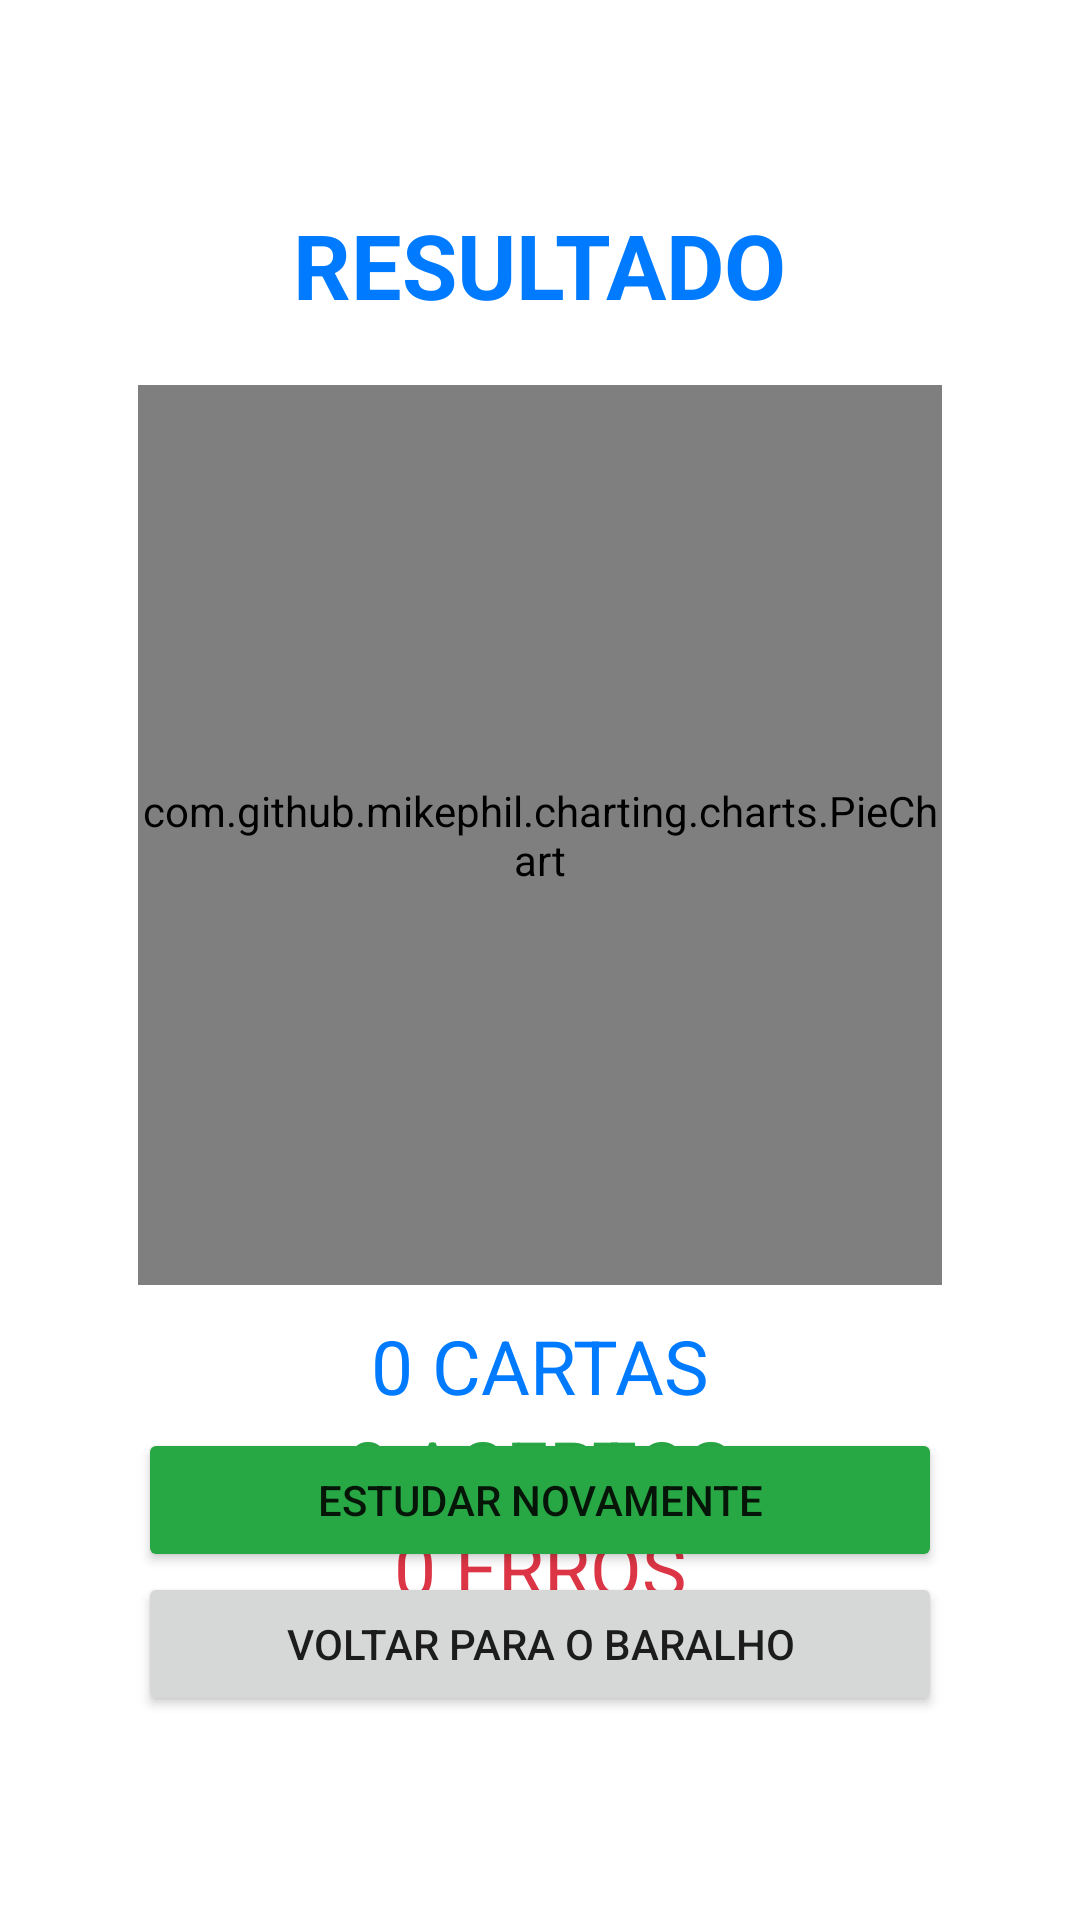

Reconstruct the res/layout file that produces this screen, plus the resources it refers to.
<!-- AndroidManifest.xml: application theme Theme.Studies -->
<!-- res/layout/activity_result.xml -->
<?xml version="1.0" encoding="utf-8"?>
<androidx.constraintlayout.widget.ConstraintLayout
    xmlns:android="http://schemas.android.com/apk/res/android"
    xmlns:app="http://schemas.android.com/apk/res-auto"
    xmlns:tools="http://schemas.android.com/tools"
    android:layout_width="match_parent"
    android:layout_height="match_parent"
    android:paddingHorizontal="@dimen/activity_padding"
    android:paddingVertical="48dp"
    tools:context=".ui.activity.ResultActivity">

    <TextView
        android:id="@+id/text_result"
        android:layout_width="wrap_content"
        android:layout_height="wrap_content"
        app:layout_constraintLeft_toLeftOf="parent"
        app:layout_constraintRight_toRightOf="parent"
        app:layout_constraintTop_toTopOf="parent"
        android:layout_marginTop="20dp"
        android:text="@string/result"
        android:textAllCaps="true"
        android:textSize="30sp"
        android:textStyle="bold"
        android:textColor="@color/color_primary" />

    <com.github.mikephil.charting.charts.PieChart
        android:id="@+id/chart_result"
        android:layout_width="0dp"
        android:layout_height="300dp"
        app:layout_constraintLeft_toLeftOf="parent"
        app:layout_constraintRight_toRightOf="parent"
        app:layout_constraintTop_toBottomOf="@id/text_result"
        app:layout_constraintBottom_toTopOf="@id/text_total"
        android:layout_marginTop="20dp"
        android:layout_marginHorizontal="30dp" />

    <TextView
        android:id="@+id/text_total"
        android:layout_width="wrap_content"
        android:layout_height="wrap_content"
        app:layout_constraintLeft_toLeftOf="parent"
        app:layout_constraintRight_toRightOf="parent"
        app:layout_constraintTop_toBottomOf="@id/chart_result"
        app:layout_constraintBottom_toTopOf="@id/text_corrects"
        android:layout_marginTop="10dp"
        android:text="@string/placeholder_cards"
        android:textAllCaps="true"
        android:textSize="25sp"
        android:textColor="@color/color_primary" />

    <TextView
        android:id="@+id/text_corrects"
        android:layout_width="wrap_content"
        android:layout_height="wrap_content"
        app:layout_constraintLeft_toLeftOf="parent"
        app:layout_constraintRight_toRightOf="parent"
        app:layout_constraintTop_toBottomOf="@id/text_total"
        android:text="@string/placeholder_correct"
        android:textAllCaps="true"
        android:textSize="25sp"
        android:textColor="@color/text_green" />

    <TextView
        android:id="@+id/text_errors"
        android:layout_width="wrap_content"
        android:layout_height="wrap_content"
        app:layout_constraintLeft_toLeftOf="parent"
        app:layout_constraintRight_toRightOf="parent"
        app:layout_constraintTop_toBottomOf="@id/text_corrects"
        android:text="@string/placeholder_errors"
        android:textAllCaps="true"
        android:textSize="25sp"
        android:textColor="@color/text_red" />

    <Button
        android:id="@+id/button_restart"
        android:layout_width="0dp"
        android:layout_height="wrap_content"
        app:layout_constraintLeft_toLeftOf="parent"
        app:layout_constraintRight_toRightOf="parent"
        app:layout_constraintBottom_toTopOf="@id/button_back_deck"
        android:layout_marginHorizontal="30dp"
        android:backgroundTint="@color/button_green"
        android:text="@string/study_again" />

    <Button
        android:id="@+id/button_back_deck"
        android:layout_width="0dp"
        android:layout_height="wrap_content"
        app:layout_constraintLeft_toLeftOf="parent"
        app:layout_constraintRight_toRightOf="parent"
        app:layout_constraintBottom_toBottomOf="parent"
        android:layout_marginHorizontal="30dp"
        android:layout_marginBottom="20dp"
        android:text="@string/back_to_deck" />

</androidx.constraintlayout.widget.ConstraintLayout>
<!-- resources referenced by this layout -->
<resources>
  <color name="button_green">#28a745</color>
  <color name="color_primary">#007bff</color>
  <color name="text_green">#28a745</color>
  <color name="text_red">#dc3545</color>
  <dimen name="activity_padding">16dp</dimen>
  <string name="back_to_deck">Voltar para o baralho</string>
  <string name="placeholder_cards">0 Cartas</string>
  <string name="placeholder_correct">0 Acertos</string>
  <string name="placeholder_errors">0 Erros</string>
  <string name="result">Resultado</string>
  <string name="study_again">Estudar novamente</string>
  <style name="Theme.Studies" parent="Theme.MaterialComponents.DayNight.NoActionBar">
          
          <item name="colorPrimary">@color/color_primary</item>
          <item name="colorPrimaryVariant">@color/color_primary_dark</item>
          <item name="colorOnPrimary">@color/white</item>
          
          <item name="colorSecondary">@color/teal_200</item>
          <item name="colorSecondaryVariant">@color/teal_700</item>
          <item name="colorOnSecondary">@color/black</item>
          
          <item name="android:statusBarColor" tools:targetApi="l">?attr/colorPrimaryVariant</item>
          
  
          <item name="textInputStyle">@style/Widget.MaterialComponents.TextInputLayout.OutlinedBox</item>
  
          <item name="android:navigationBarColor">@android:color/transparent</item>
          <item name="android:windowTranslucentStatus">true</item>
          <item name="android:windowTranslucentNavigation">true</item>
      </style>
  <color name="color_primary_dark">#0061C8</color>
  <color name="white">#FFFFFFFF</color>
  <color name="teal_200">#FF03DAC5</color>
  <color name="teal_700">#FF018786</color>
  <color name="black">#FF000000</color>
</resources>
